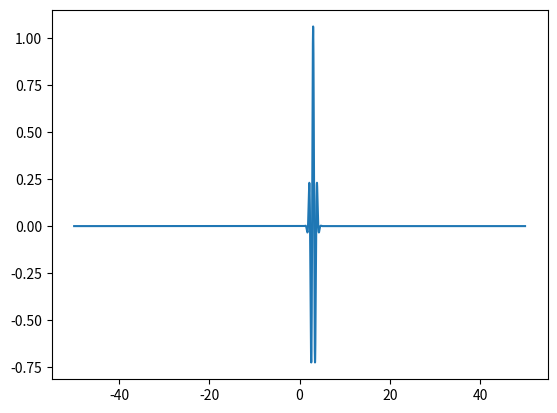
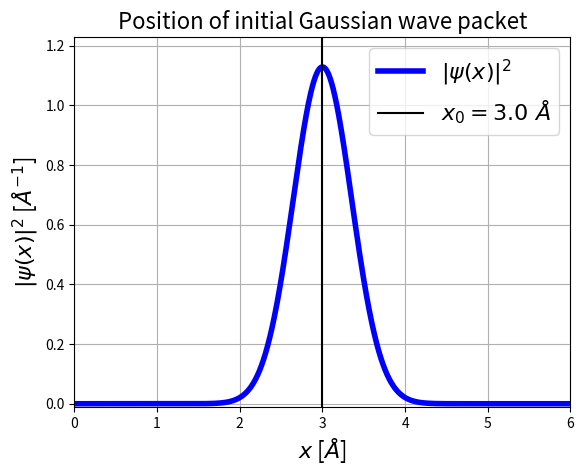

The script that saved these images, in order: (Note: this script raises an exception after producing the figures.)
#%% H3b time-independent scroooodinger

# Standard includes
import numpy as np
import matplotlib.pyplot as plt

m_prim_u  = 0.009647464077950547
hbar_prim = 0.6582845299625468 

#%% Plotting the Gaussian wave packet

def wave_package_position(x, x0, p0, d, hbar_prim):    
    prefactor = np.sqrt(np.sqrt(np.pi)*d)
    envelope  = np.exp(-(x - x0)**2/(2*d**2))
    plane_wave = np.exp(1j*p0*(x - x0)/hbar_prim)
    return (1/prefactor)*envelope*plane_wave

def wave_package_position_evo(x, x0, t, p0, d, m, hbar_prim):   
    prefactor = np.sqrt(np.sqrt(np.pi)*(d+1j*hbar_prim*t/(m*d)))
    envelope  = np.exp(-(x - x0 - p0*t/m)**2/(2*d**2*(1 + 1j*hbar_prim*t/(m*d**2))))
    plane_wave = np.exp(1j*p0*(x - x0 - p0*t/(2*m))/hbar_prim)
    return (1/prefactor)*envelope*plane_wave

def x_width_anal(t, d, m, hbar_prim):
    prefactor = d/np.sqrt(2)
    time_factor = np.sqrt(1 + hbar_prim**2*t**2/(m**2*d**4))
    return prefactor*time_factor

def std_from_FWHM(n, dx):
    max_value = np.max(n)
    width_limit = max_value/2
    return np.sum(n > width_limit)*dx/(2*np.sqrt(2*np.log(2)))

d   = 0.5               # Width of our hydrogen atom
m_h = 1/m_prim_u        # Mass of our hydrogen atom

p0 = np.sqrt(0.2*m_h)  # Initial momentum of our hydrogen atom
x0 = 3.0               # Initial position of our hydrogen atom

dx      = 0.0001
x_start = -50
x_stop  = 50.0
x       = np.arange(x_start, x_stop, dx)
Nx      = len(x)

phi_x = wave_package_position(x, x0, p0, d, hbar_prim)
n_x   = np.abs(phi_x)**2

t1      = 20
phi_x_1 = wave_package_position_evo(x, x0, t1, p0, d, m_h, hbar_prim)
n_x_1   = np.abs(phi_x_1)**2

width = std_from_FWHM(n_x_1, dx)
width_anal = x_width_anal(t1, d, m_h, hbar_prim)

total_probability = np.sum(n_x_1*dx)

print(f'Width from finding the FWHM of the wavepacket: {width} Å')
print(f'Analytical width:                              {width_anal} Å')
print(f'Total probability: {total_probability}')

plot_x0_x = np.array([x0,x0])
y_min = -0.01
y_max = np.max(n_x)+0.1
plot_x0_y = np.array([y_min,y_max])

fig, ax = plt.subplots()
ax.plot(x, phi_x)


#%%


fig, ax = plt.subplots()
ax.plot(x, n_x, color='blue', linewidth=4, label=r'$|\psi(x)|^2$')
ax.plot(plot_x0_x, plot_x0_y, color='black', label=r'$x_0=3.0\ Å$')

ax.set_title(r'Position of initial Gaussian wave packet', fontsize='16')
ax.set_xlabel(r'$x$ [$Å$]', fontsize='16')
ax.set_ylabel(r'$|\psi(x)|^2$ [$Å^{-1}$]', fontsize='16')

ax.grid()
ax.legend(fontsize='16', loc='upper right')

ax.set_xlim([0,6])
ax.set_ylim([y_min,y_max])

plt.savefig('../T1/initial_gauss_position.pdf', format='pdf', bbox_inches='tight')
plt.show()